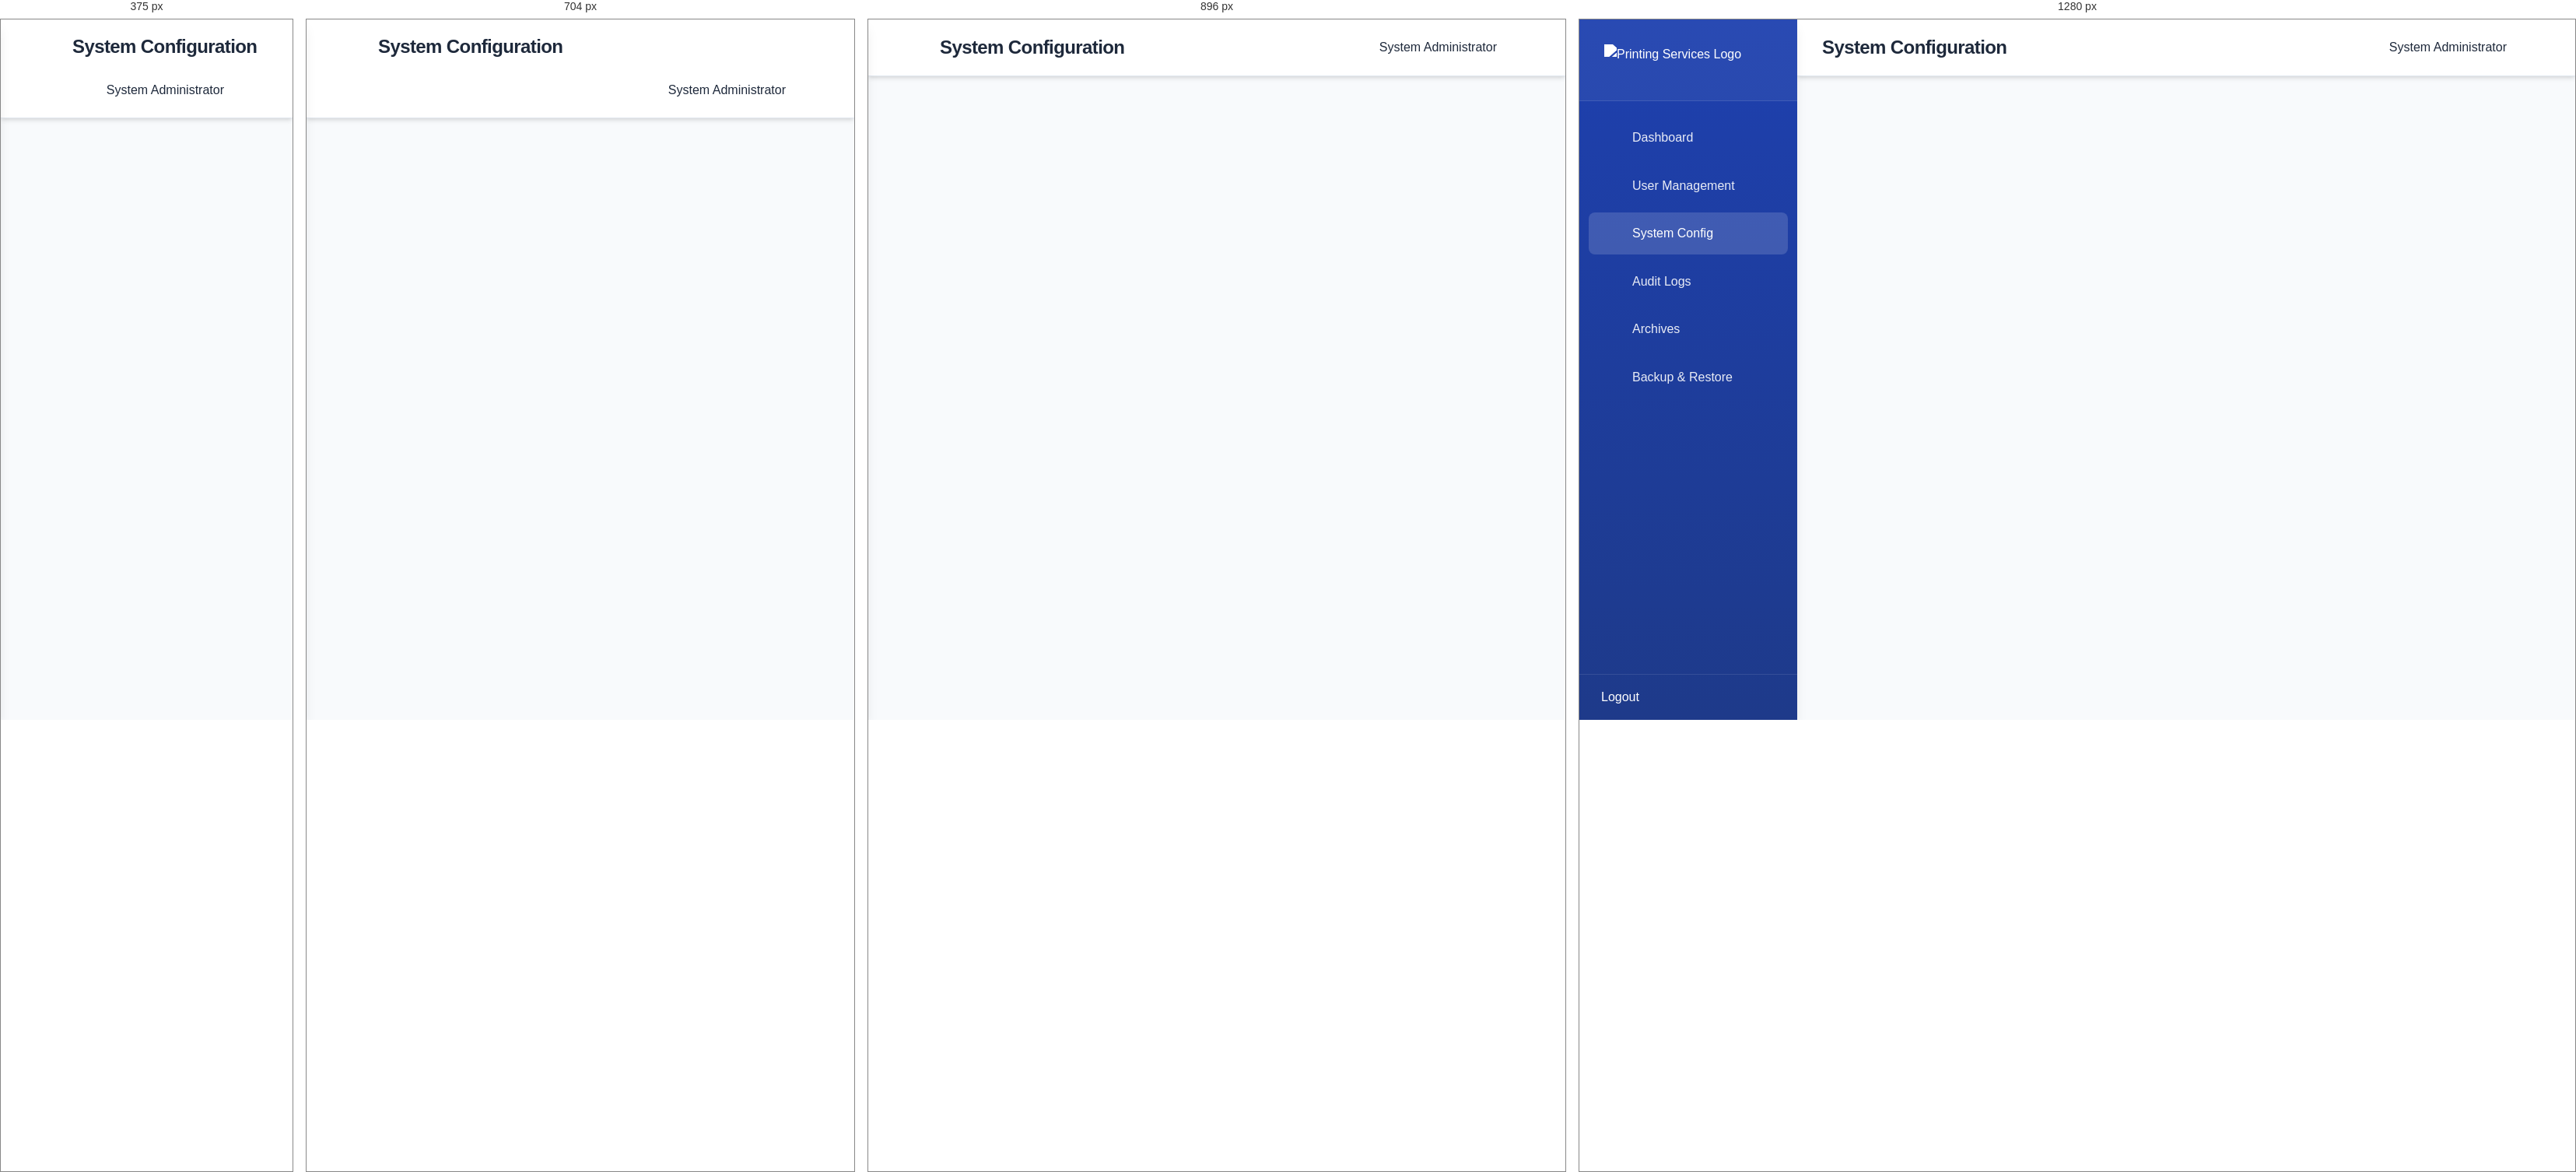
Rendered at 375 px, 704 px, 896 px and 1280 px, left to right.

<!-- file: system-config.html -->
<!DOCTYPE html>
<html lang="en">
<head>
    <meta charset="UTF-8">
    <meta name="viewport" content="width=device-width, initial-scale=1.0">
    <title>System Configuration - OPSMS</title>
    <link rel="stylesheet" href="super-admin.css">
    <link rel="stylesheet" href="https://cdnjs.cloudflare.com/ajax/libs/font-awesome/6.0.0/css/all.min.css">
</head>
<body>
    <div class="container">
        <!-- Sidebar -->
        <nav class="sidebar" role="navigation" aria-label="Main navigation">
            <div class="sidebar-header">
                <div class="logo">
                    <img src="../images/Gemini_Generated_Image_wafkqlwafkqlwafk.PNG" alt="Printing Services Logo" style="height:40px;">
                </div>
            </div>
            <ul class="nav-links" role="menu">
                <li role="none"><a href="index.html" role="menuitem"><i class="fas fa-home"></i> Dashboard</a></li>
                <li role="none"><a href="user-management.html" role="menuitem"><i class="fas fa-users"></i> User Management</a></li>
                <li role="none"><a href="system-config.html" class="active" role="menuitem" aria-current="page"><i class="fas fa-cog"></i> System Config</a></li>
                <li role="none"><a href="audit-logs.html" role="menuitem"><i class="fas fa-history"></i> Audit Logs</a></li>
                <li role="none"><a href="archives.html" role="menuitem"><i class="fas fa-archive"></i> Archives</a></li>
                <li role="none"><a href="backup-restore.html" role="menuitem"><i class="fas fa-database"></i> Backup & Restore</a></li>
            </ul>
            <div class="logout">
                <a href="../login.html">
                    <i class="fas fa-sign-out-alt"></i>
                    <span>Logout</span>
                </a>
            </div>
        </nav>

        <!-- Main Content -->
        <main class="main-content" role="main">
            <header>
                <div class="header-content">
                    <h1>System Configuration</h1>
                    <div class="user-info">
                        <span class="admin-name">System Administrator</span>
                        <div class="admin-avatar">
                            <i class="fas fa-user-shield fa-lg"></i>
                        </div>
                    </div>
                </div>
            </header>

            <div class="content-area">
                <div class="config-section">
                    <h2>General Settings</h2>
                    <form class="config-form">
                        <div class="form-group">
                            <label>System Name</label>
                            <input type="text" value="OPSMS" required>
                        </div>
                        <div class="form-group">
                            <label>System Email</label>
                            <input type="email" value="[email-redacted]" required>
                        </div>
                        <div class="form-group">
                            <label>Time Zone</label>
                            <select required>
                                <option value="UTC">UTC</option>
                                <option value="EST">EST</option>
                                <option value="PST">PST</option>
                            </select>
                        </div>
                    </form>
                </div>

                <div class="config-section">
                    <h2>Security Settings</h2>
                    <form class="config-form">
                        <div class="form-group">
                            <label>Password Policy</label>
                            <div class="checkbox-group">
                                <label>
                                    <input type="checkbox" checked> Require uppercase letters
                                </label>
                                <label>
                                    <input type="checkbox" checked> Require numbers
                                </label>
                                <label>
                                    <input type="checkbox" checked> Require special characters
                                </label>
                            </div>
                        </div>
                        <div class="form-group">
                            <label>Minimum Password Length</label>
                            <input type="number" value="8" min="6" max="32" required>
                        </div>
                        <div class="form-group">
                            <label>Session Timeout (minutes)</label>
                            <input type="number" value="30" min="5" max="120" required>
                        </div>
                    </form>
                </div>

                <div class="config-section">
                    <h2>Notification Settings</h2>
                    <form class="config-form">
                        <div class="form-group">
                            <label>Email Notifications</label>
                            <div class="checkbox-group">
                                <label>
                                    <input type="checkbox" checked> New user registration
                                </label>
                                <label>
                                    <input type="checkbox" checked> System alerts
                                </label>
                                <label>
                                    <input type="checkbox" checked> Backup completion
                                </label>
                            </div>
                        </div>
                        <div class="form-group">
                            <label>SMTP Server</label>
                            <input type="text" value="smtp.opsms.com" required>
                        </div>
                        <div class="form-group">
                            <label>SMTP Port</label>
                            <input type="number" value="587" required>
                        </div>
                    </form>
                </div>

                <div class="config-actions">
                    <button class="btn btn-secondary">Reset to Default</button>
                    <button class="btn btn-primary">Save Changes</button>
                </div>
            </div>
        </main>
    </div>

    <script src="super-admin.js"></script>
</body>
</html> 

/* @media block from super-admin.css */
@media (max-width: 1024px) {
    .sidebar {
        transform: translateX(-100%);
    }
    
    .sidebar.active {
        transform: translateX(0);
    }
    
    .main-content {
        margin-left: 0;
    }

    .header-content {
        padding-left: 60px;
    }
}

/* @media block from super-admin.css */
@media (max-width: 768px) {
    .header-content {
        flex-direction: column;
        gap: 1rem;
        align-items: flex-start;
    }
    
    .user-info {
        width: 100%;
        justify-content: flex-end;
    }
    
    .action-buttons {
        grid-template-columns: 1fr;
    }
    
    .config-sections,
    .security-sections {
        grid-template-columns: 1fr;
    }

    .section-header {
        flex-direction: column;
        gap: 1rem;
    }

    .header-actions {
        width: 100%;
        flex-wrap: wrap;
    }

    .search-box {
        width: 100%;
    }

    .backup-options {
        grid-template-columns: 1fr;
    }

    .table-container {
        overflow-x: auto;
    }
}

/* @media block from super-admin.css */
@media (max-width: 640px) {
    .data-table {
        font-size: 0.9rem;
    }
    
    .user-filters,
    .report-filters {
        flex-direction: column;
    }
    
    .search-box input {
        width: 100%;
    }
}